Run: headless pygame with SDL's dummy video driver; simulated clock (each Clock.tick advances the game by its frame time, no real sleeping); random seed 0; keys injected as events and as key.get_pressed() state; no mouse input.
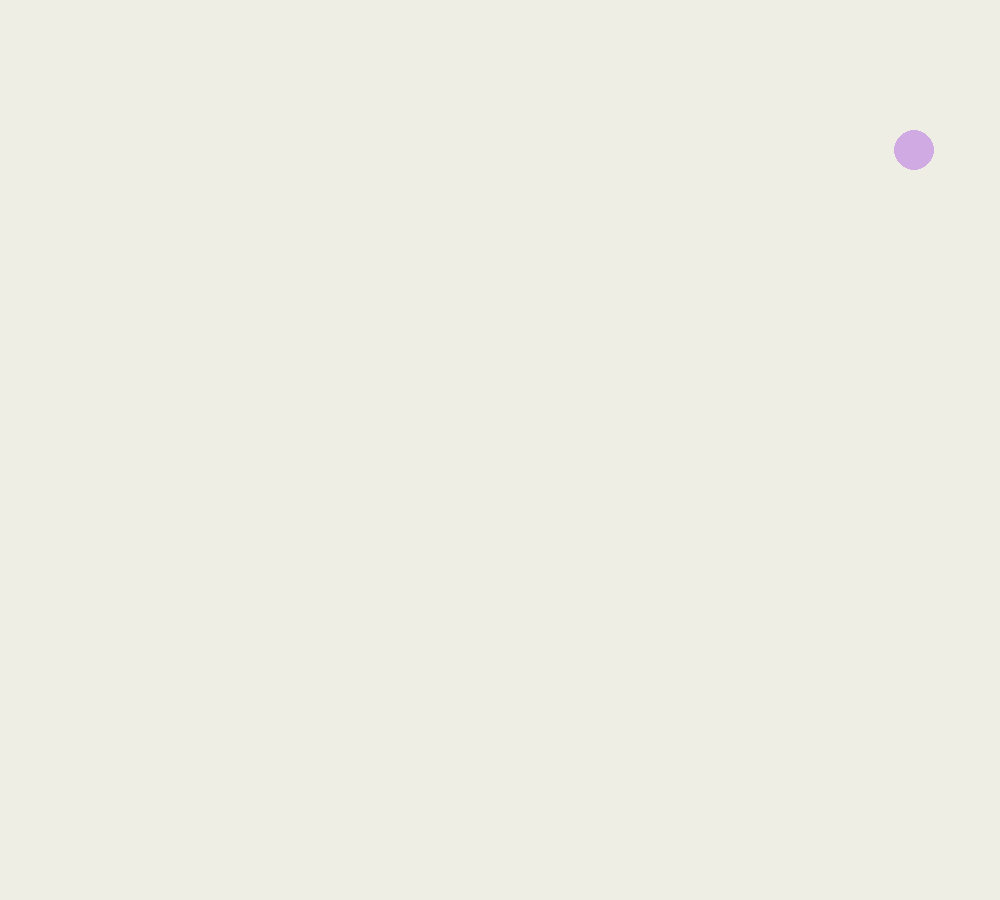
Frame 1 of 4 · flips 1–60 · no input
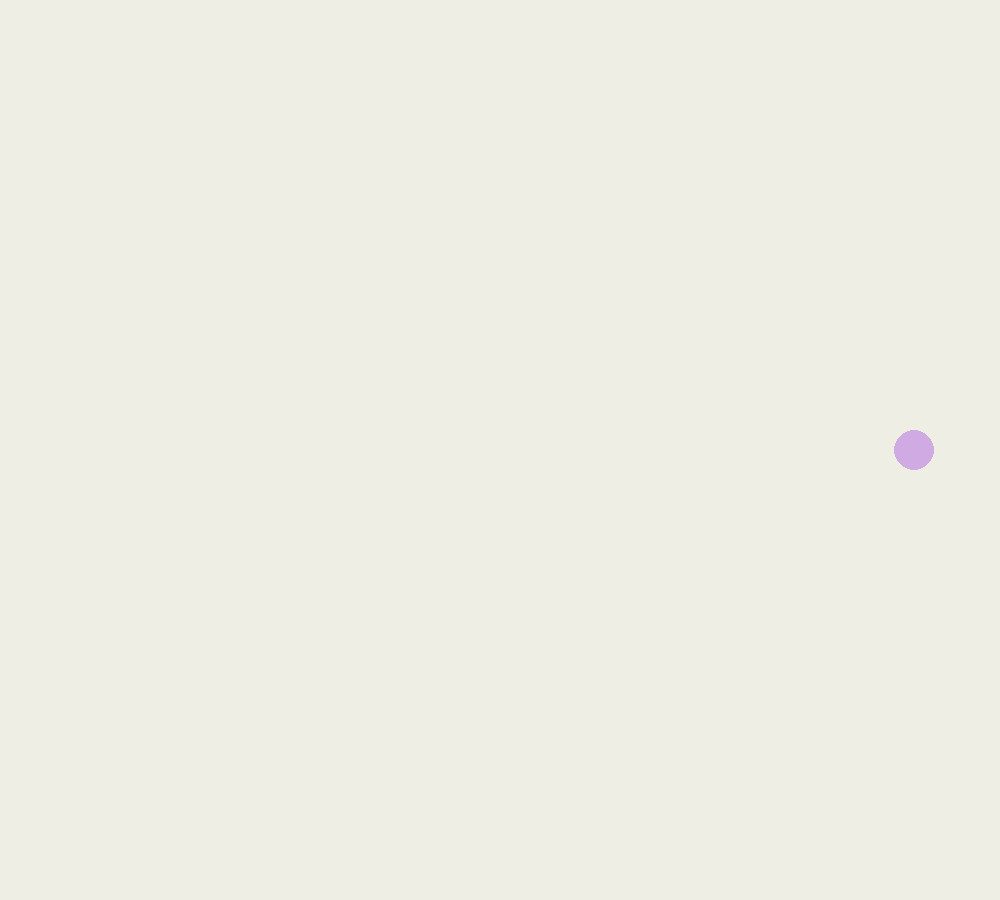
Frame 2 of 4 · flips 61–180 · tapped SPACE, RETURN · held RIGHT (→), D
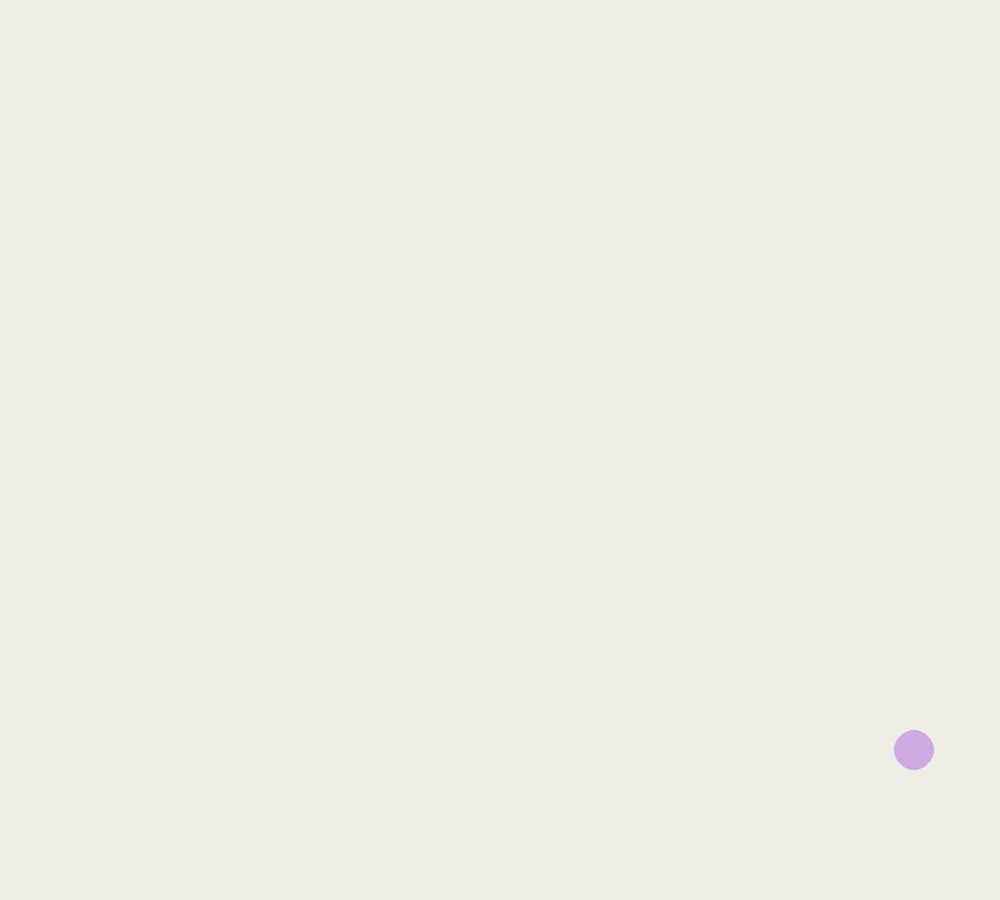
Frame 3 of 4 · flips 181–300 · held DOWN (↓), S
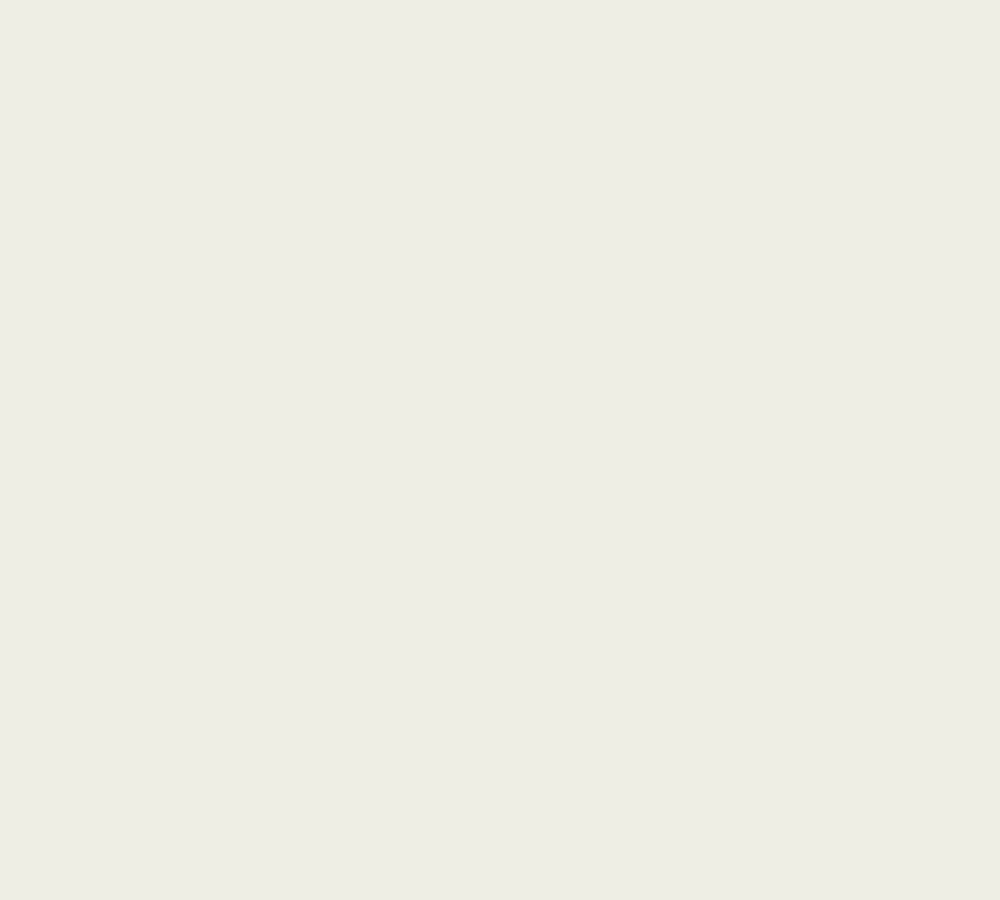
Frame 4 of 4 · flips 301–420 · held LEFT (←), A, UP (↑), W

The pygame program that drew these frames:

rosa= (208, 171, 227, 1)
blanco=(238,238,228)
import pygame
#importo librerias
import sys
import random

#Constanes
WIDTH = 1000#ancho
HEIGHT = 900#alto

class Asteroide:
    def __init__(self):
        self.x = random.randint(50, WIDTH - 50)
        self.y = 0 #comienza desde arriba
        self.velocidad=random.randint(2,5)
        self.radio=20

    def mover(self):
        self.y += self.velocidad

    def dibujar(self, superficie):
        pygame.draw.circle(superficie, rosa, (self.x, self.y), self.radio)
             
def main():#Funcion principal del juego
    pygame.init()#iniciar pygame
#creamos la screen = pygame.display.set_mode((width,height)) y le indicamos un titulo:
    ventana=pygame.display.set_mode((WIDTH , HEIGHT))
    pygame.display.set_caption("CAE")
    aste=Asteroide()
    while True:
        
        for event in pygame.event.get():
            if event.type == pygame.QUIT:
                sys.exit()
        
        aste.mover()
        
        ventana.fill((blanco))
        
        aste.dibujar(ventana)
        
        pygame.display.flip()
        pygame.display.update()
        pygame.time.Clock(). tick(60)
    
if __name__ == "__main__":#si no hay un error en principal, funcion a main
    main()
    
